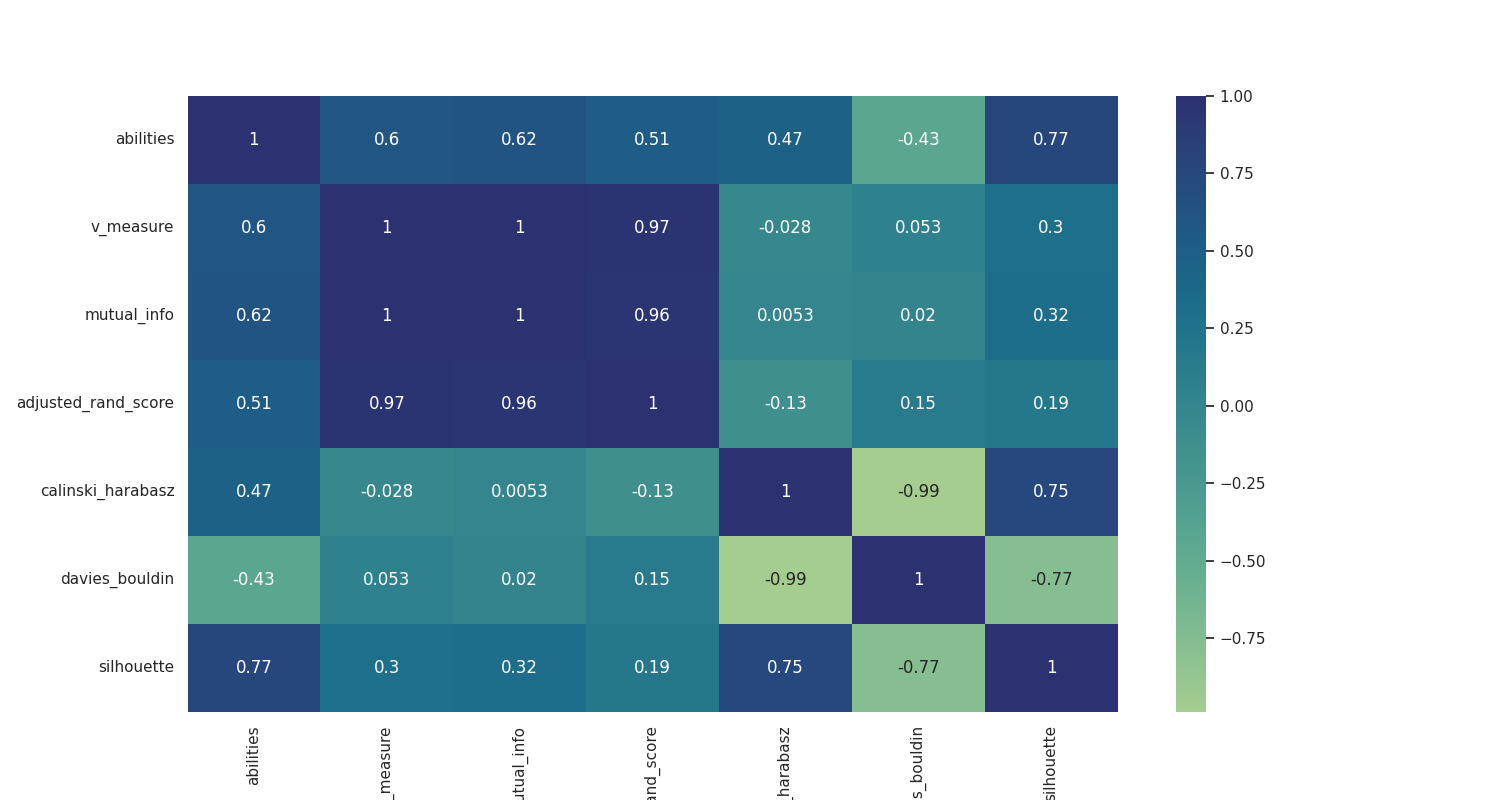

Values plotted in this chart, from the file beside it:
, abilities, v_measure, mutual_info, adjusted_rand_score, calinski_harabasz, davies_bouldin, silhouette
abilities, 1.0, 0.5967, 0.6159, 0.5149, 0.4668, -0.4345, 0.7733
v_measure, 0.5967, 1.0, 0.9972, 0.9726, -0.0284, 0.05265, 0.296
mutual_info, 0.6159, 0.9972, 1.0, 0.9592, 0.005303, 0.0203, 0.3175
adjusted_rand_score, 0.5149, 0.9726, 0.9592, 1.0, -0.1288, 0.1509, 0.1898
calinski_harabasz, 0.4668, -0.0284, 0.005303, -0.1288, 1.0, -0.9882, 0.7501
davies_bouldin, -0.4345, 0.05265, 0.0203, 0.1509, -0.9882, 1.0, -0.7658
silhouette, 0.7733, 0.296, 0.3175, 0.1898, 0.7501, -0.7658, 1.0
